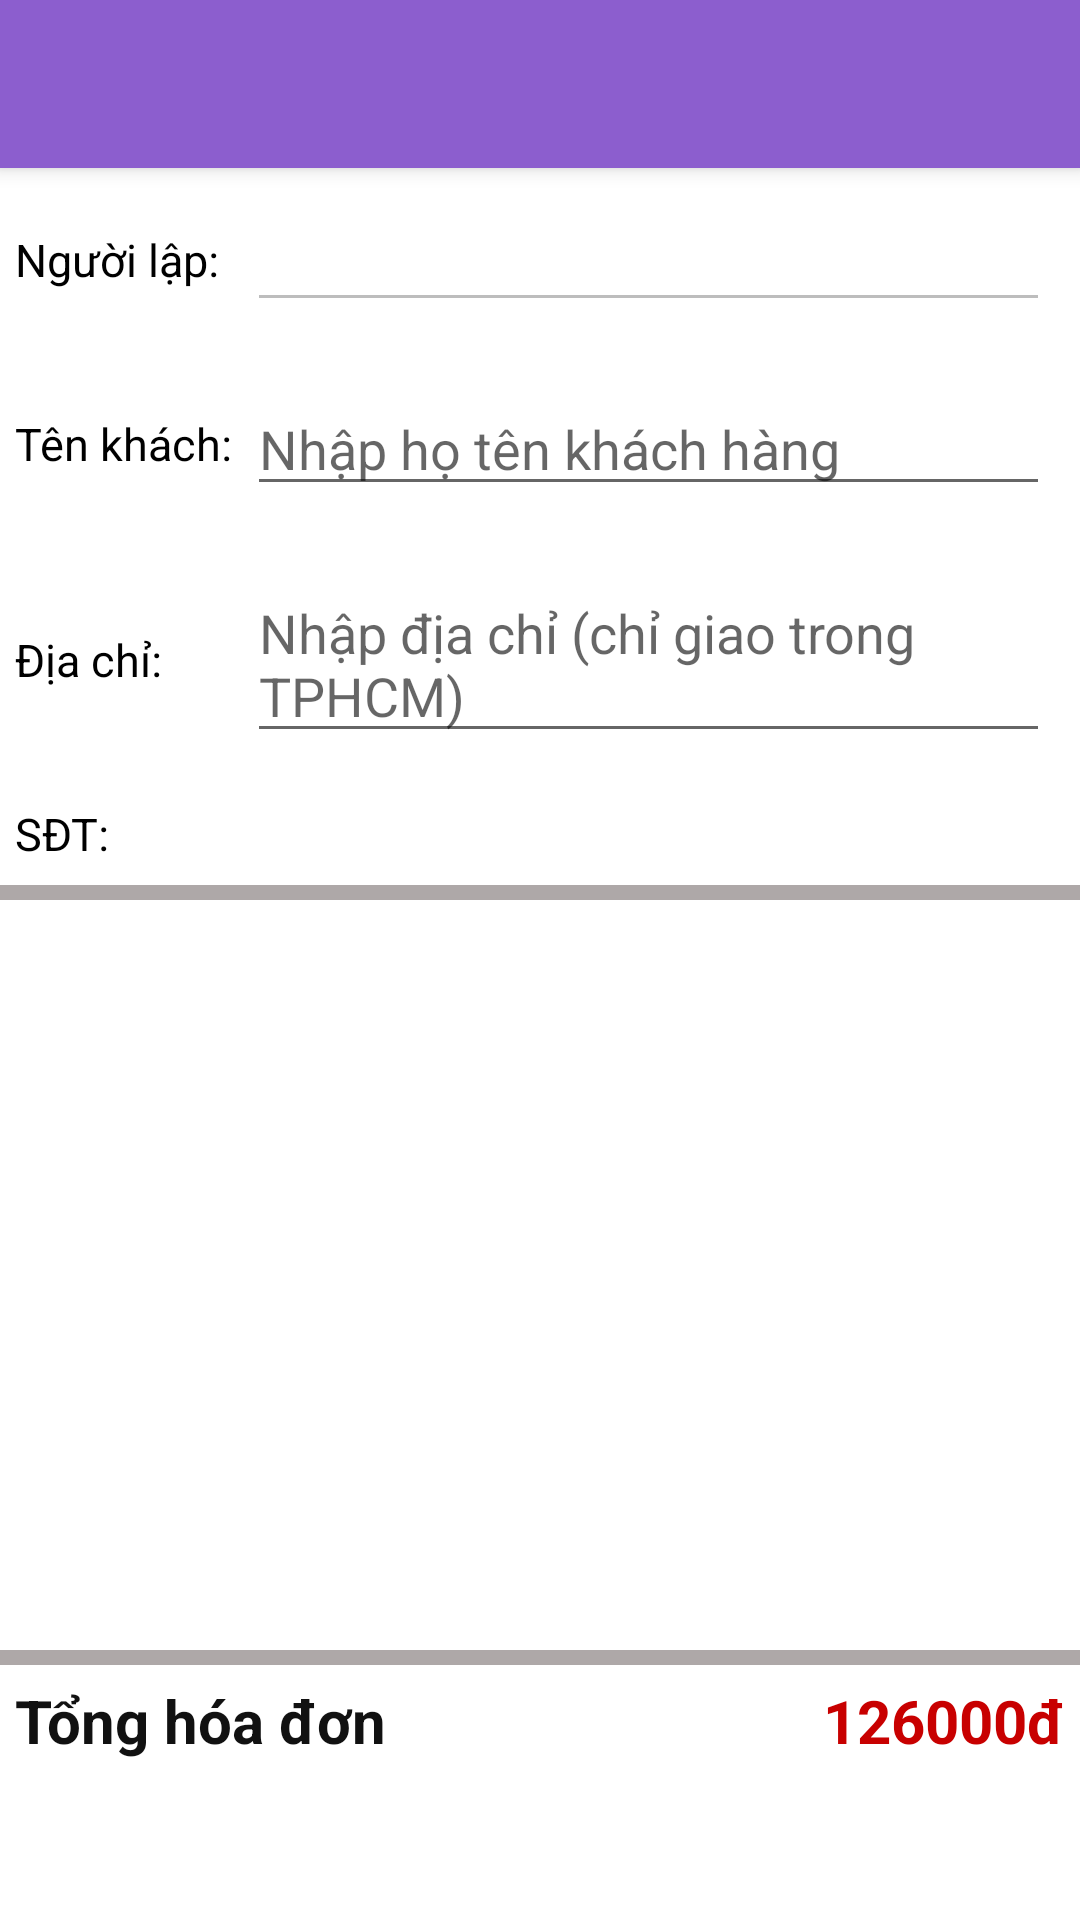

Write the Android layout XML for this screen, with the resource values it uses.
<!-- AndroidManifest.xml: application theme Theme.QuanLyQuayThuoc -->
<!-- res/layout/activity_make_new_bill.xml -->
<?xml version="1.0" encoding="utf-8"?>
<LinearLayout xmlns:android="http://schemas.android.com/apk/res/android"
    xmlns:app="http://schemas.android.com/apk/res-auto"
    xmlns:tools="http://schemas.android.com/tools"
    android:layout_width="match_parent"
    android:layout_height="match_parent"
    android:orientation="vertical"
    tools:context=".controller.MakeNewBillActivity"
    >
    <androidx.appcompat.widget.Toolbar
        android:id="@+id/my_toolbar"
        android:layout_width="match_parent"
        android:layout_height="?attr/actionBarSize"
        android:background="?attr/colorPrimary"
        android:elevation="4dp"
        android:theme="@style/ThemeOverlay.AppCompat.ActionBar"
        app:popupTheme="@style/ThemeOverlay.AppCompat.Light"/>

    <LinearLayout
        android:layout_width="match_parent"
        android:layout_height="0dp"
        android:layout_weight="1"
        android:background="#FFFFFF"
        android:gravity="center"
        android:orientation="vertical"
        >
        <TableLayout
            android:layout_width="match_parent"
            android:layout_height="wrap_content">
            <TableRow
                android:layout_margin="5dp"
                >
                <TextView
                    android:layout_width="wrap_content"
                    android:layout_height="wrap_content"
                    android:text="Người lập:"
                    android:textColor="@color/black"
                    android:textSize="15sp"
                    android:layout_gravity="center_vertical"
                    />

                <EditText
                    android:id="@+id/etName"
                    android:layout_width="0dp"
                    android:layout_height="wrap_content"
                    android:layout_margin="5dp"
                    android:layout_weight="1"
                    android:enabled="false"
                    android:inputType="none"
                    android:textColor="#111111"
                    tools:ignore="TouchTargetSizeCheck,SpeakableTextPresentCheck" />
            </TableRow>
            <TableRow
                android:layout_margin="5dp"
                >
                <TextView
                    android:layout_width="wrap_content"
                    android:layout_height="wrap_content"
                    android:text="Tên khách:"
                    android:textColor="@color/black"
                    android:textSize="15sp"
                    android:layout_gravity="center_vertical"
                    />

                <EditText
                    android:id="@+id/etNameClient"
                    android:layout_width="0dp"
                    android:layout_height="wrap_content"
                    android:layout_margin="5dp"
                    android:layout_weight="1"
                    android:hint="Nhập họ tên khách hàng"
                    android:textColor="@color/black"
                    tools:ignore="TouchTargetSizeCheck"
                    />
            </TableRow>
            <TableRow
                android:layout_margin="5dp"
                >
                <TextView
                    android:layout_width="wrap_content"
                    android:layout_height="wrap_content"
                    android:text="Địa chỉ:"
                    android:textColor="@color/black"
                    android:textSize="15sp"
                    android:layout_gravity="center_vertical"
                    />

                <EditText
                    android:id="@+id/etAddress"
                    android:layout_width="0dp"
                    android:layout_height="wrap_content"
                    android:layout_margin="5dp"
                    android:layout_weight="1"
                    android:hint="Nhập địa chỉ (chỉ giao trong TPHCM)"
                    android:textColor="@color/black"
                    tools:ignore="TouchTargetSizeCheck" />
            </TableRow>
            <TableRow
                android:layout_margin="5dp"
                >
                <TextView
                    android:layout_width="wrap_content"
                    android:layout_height="wrap_content"
                    android:text="SĐT:"
                    android:textColor="@color/black"
                    android:textSize="15sp"
                    android:layout_gravity="center_vertical"
                    />

                <EditText
                    android:id="@+id/etPhone"
                    android:layout_width="0dp"
                    android:layout_height="wrap_content"
                    android:layout_margin="5dp"
                    android:layout_weight="1"
                    android:hint="Nhập SĐT khách hàng"
                    android:textColor="@color/black"
                    android:inputType="numberDecimal"
                    android:maxLength="10"
                    tools:ignore="TouchTargetSizeCheck" />
            </TableRow>
        </TableLayout>

    </LinearLayout>
    <View
        android:layout_width="match_parent"
        android:layout_height="5dp"
        android:background="#AEA8A8"
        />
    <LinearLayout
        android:layout_width="match_parent"
        android:layout_height="250dp"
        android:orientation="vertical"
        >

        <androidx.recyclerview.widget.RecyclerView
            android:layout_width="match_parent"
            android:layout_height="match_parent"
            android:id="@+id/rvBill"
            />
    </LinearLayout>
    <View
        android:layout_width="match_parent"
        android:layout_height="5dp"
        android:background="#AEA8A8"
        />

    <LinearLayout
        android:layout_width="match_parent"
        android:layout_height="wrap_content"
        android:background="#FFFFFF"
        android:orientation="horizontal"
        android:padding="5dp"
        android:gravity="bottom"
        >

            <TextView
                android:id="@+id/tvNameTongTT"
                android:layout_width="wrap_content"
                android:layout_height="wrap_content"
                android:text="Tổng hóa đơn"
                android:textStyle="bold"
                android:textColor="#111111"
                android:textSize="20sp"
                />

        <TextView
            android:id="@+id/tvSum"
            android:layout_width="0dp"
            android:layout_height="wrap_content"
            android:layout_weight="1"
            android:gravity="right"
            android:text="126000đ"
            android:textColor="#C80000"
            android:textSize="20sp"
            android:textStyle="bold"

            />

    </LinearLayout>

    <LinearLayout
        android:id="@+id/layout_datHang"
        android:layout_width="match_parent"
        android:layout_height="wrap_content"
        android:background="#FFFFFF"
        android:gravity="center"
        android:orientation="horizontal">

        <Button
            android:id="@+id/btnConfirm"
            android:layout_width="wrap_content"
            android:layout_height="wrap_content"
            android:layout_marginStart="32dp"
            android:layout_marginLeft="32dp"
            android:layout_marginEnd="32dp"
            android:layout_marginRight="32dp"
            android:background="@drawable/borderbtn"
            android:text="Xác nhận lập hóa đơn"
            tools:ignore="TouchTargetSizeCheck"
            android:textColor="#FFFFFF"
            android:textSize="18sp"
            android:textStyle="bold"
            android:layout_gravity="center_vertical"/>

    </LinearLayout>


</LinearLayout>
<!-- resources referenced by this layout -->
<resources>
  <color name="black">#FF000000</color>
  <style name="Theme.QuanLyQuayThuoc" parent="Theme.MaterialComponents.DayNight.NoActionBar">
          
          <item name="colorPrimary">@color/purple_500</item>
          <item name="colorPrimaryVariant">@color/purple_700</item>
          <item name="colorOnPrimary">@color/white</item>
          
          <item name="colorSecondary">@color/teal_200</item>
          <item name="colorSecondaryVariant">@color/teal_700</item>
          <item name="colorOnSecondary">@color/black</item>
          
          <item name="android:statusBarColor" tools:targetApi="l">?attr/colorPrimaryVariant</item>
          
      </style>
  <color name="purple_500">#8C5ECE</color>
  <color name="purple_700">#FFBB86FC</color>
  <color name="white">#FFFFFFFF</color>
  <color name="teal_200">#FF03DAC5</color>
  <color name="teal_700">#FF018786</color>
</resources>
